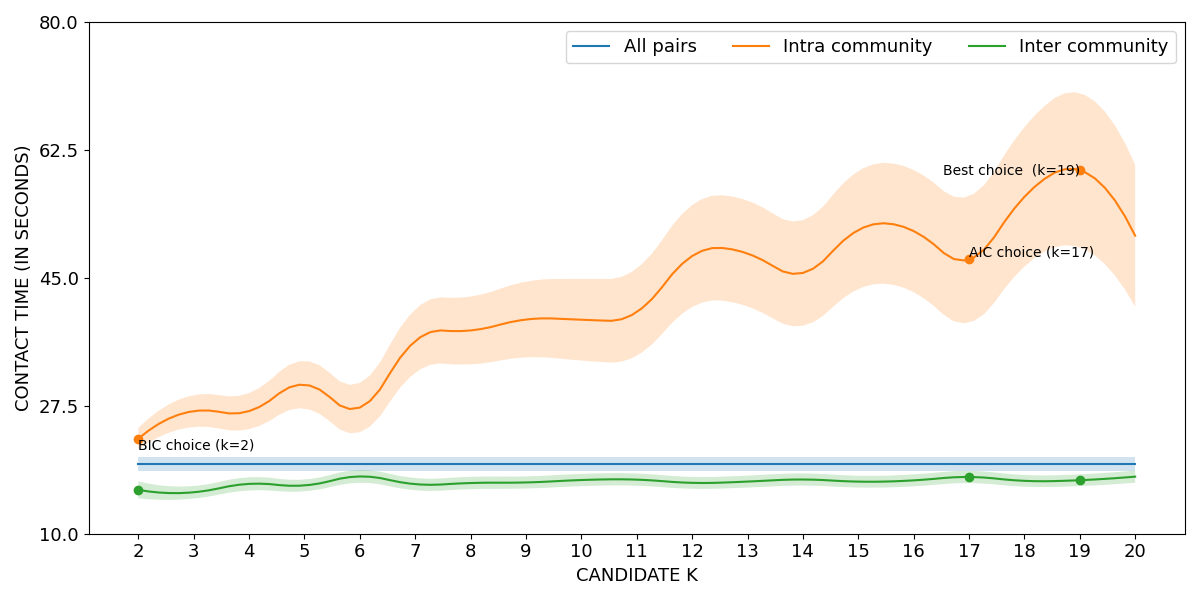

Source data for this figure (header and first rows):
curve, all_pairs, k=2|intra_community, k=3|intra_community, k=4|intra_community, k=5|intra_community, k=6|intra_community, k=7|intra_community, k=8|intra_community, k=9|intra_community, k=10|intra_community, k=11|intra_community, k=12|intra_community, k=13|intra_community, k=14|intra_community, k=15|intra_community, k=16|intra_community, k=17|intra_community, k=18|intra_community, k=19|intra_community, k=20|intra_community, k=2|inter_community, k=3|inter_community, k=4|inter_community
lower, 18.62, 21.53, 24.6, 24.3, 27.13, 23.88, 32.03, 33.17, 34.12, 33.69, 34.35, 41.02, 41.09, 38.45, 43.47, 43.04, 38.87, 46.55, 49.18, 41.06, 14.84, 14.81, 15.92
mean, 19.57, 23.01, 26.77, 26.77, 30.39, 27.26, 36.36, 37.81, 39.3, 39.27, 40.32, 47.99, 48.33, 45.67, 51.54, 51.4, 47.52, 56.09, 59.73, 50.77, 16, 15.67, 16.82
upper, 20.51, 24.49, 28.95, 29.24, 33.65, 30.64, 40.69, 42.45, 44.48, 44.85, 46.29, 54.96, 55.57, 52.89, 59.61, 59.76, 56.16, 65.62, 70.27, 60.48, 17.16, 16.53, 17.72
